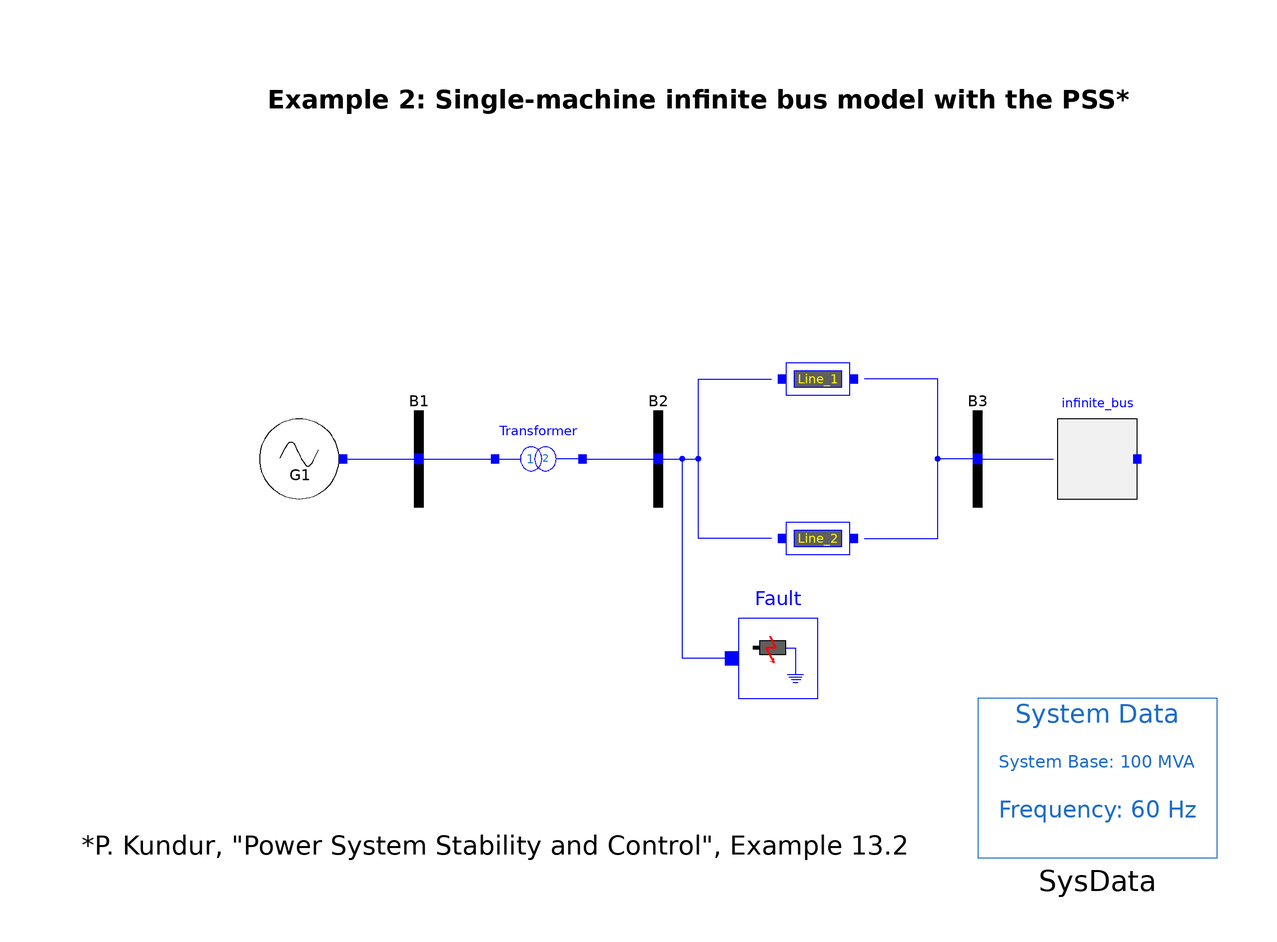

The component connection diagram of the Modelica model below, drawn from its own Placement and Line annotations.

model Example_2
  OpenIPSL.Electrical.Buses.Bus B1 annotation (Placement(transformation(extent={{-92,-12},{-68,12}})));
  OpenIPSL.Electrical.Buses.Bus B2 annotation (Placement(transformation(extent={{-32,-12},{-8,12}})));
  OpenIPSL.Electrical.Buses.Bus B3 annotation (Placement(transformation(extent={{48,-12},{72,12}})));
  Tutorial.Example_2.Generator.Generator G1(
    angle_0=0.494677176989154,
    V_b=400,
    V_0=1,
    P_0=1997.9999999936396,
    Q_0=967.9249699065775) annotation (Placement(transformation(extent={{-120,-10},{-100,10}})));
  OpenIPSL.Electrical.Branches.PSAT.TwoWindingTransformer Transformer(
    Sn=2220,
    x=0.15,
    r=0,
    V_b=400,
    Vn=400) annotation (Placement(transformation(extent={{-60,-10},{-40,10}})));
  OpenIPSL.Electrical.Branches.PwLine Line_1(
    R=0,
    G=0,
    B=0,
    X=0.022522522522523,
    S_b=100) annotation (Placement(transformation(extent={{10,10},{30,30}})));
  OpenIPSL.Electrical.Buses.InfiniteBus infinite_bus(
    V_0=0.90081,
    P_0=-1998,
    Q_0=87.066) annotation (Placement(transformation(
        extent={{10,10},{-10,-10}},
        rotation=180,
        origin={90,0})));
  OpenIPSL.Electrical.Events.PwFault Fault(
    R=0,
    t1=0.5,
    t2=0.57,
    X=0.0004504504504504504) annotation (Placement(transformation(extent={{0,-60},{20,-40}})));
  OpenIPSL.Electrical.Branches.PwLine Line_2(
    R=0,
    G=0,
    B=0,
    S_b=100,
    X=0.041891891891892) annotation (Placement(transformation(extent={{10,-30},{30,-10}})));
  inner OpenIPSL.Electrical.SystemBase SysData(S_b=100, fn=60) annotation (Placement(transformation(extent={{60,-100},{120,-60}})));
equation
  connect(G1.pwPin, B1.p) annotation (Line(points={{-99,0},{-80,0}}, color={0,0,255}));
  connect(B1.p, Transformer.p) annotation (Line(points={{-80,0},{-70,0},{-61,0}}, color={0,0,255}));
  connect(Transformer.n, B2.p) annotation (Line(points={{-39,0},{-20,0}}, color={0,0,255}));
  connect(B2.p, Line_1.p) annotation (Line(points={{-20,0},{-14,0},{-14,0},{-10,0},{-10,20},{8.33333,20}}, color={0,0,255}));
  connect(Fault.p, Line_1.p) annotation (Line(points={{-1.66667,-50},{-14,-50},{-14,0},{-10,0},{-10,20},{8.33333,20}}, color={0,0,255}));
  connect(Line_2.p, Line_1.p) annotation (Line(points={{8.33333,-20},{-10,-20},{-10,20},{8.33333,20}}, color={0,0,255}));
  connect(B3.p, infinite_bus.p) annotation (Line(points={{60,0},{70,0},{79,0},{79,1.38778e-015}}, color={0,0,255}));
  connect(B3.p, Line_1.n) annotation (Line(points={{60,0},{56,0},{56,0},{50,0},{50,20},{31.6667,20}}, color={0,0,255}));
  connect(Line_2.n, Line_1.n) annotation (Line(points={{31.6667,-20},{50,-20},{50,20},{31.6667,20}}, color={0,0,255}));
  annotation (
    Icon(coordinateSystem(extent={{-140,-100},{120,100}})),
    Diagram(coordinateSystem(
        extent={{-140,-100},{120,100}},
        preserveAspectRatio=false,
        initialScale=0.1,
        grid={2,2}), graphics={Text(
          fillPattern=FillPattern.Solid,
          lineThickness=1,
          extent={{-120,100},{100,80}},
          fontSize=15,
          textStyle={TextStyle.Bold},
          textString="Example 2: Single-machine infinite bus model with the PSS*",
          lineColor={0,0,0}),Text(
          fillPattern=FillPattern.Solid,
          lineThickness=1,
          extent={{-170,-88},{48,-106}},
          textString="*P. Kundur, \"Power System Stability and Control\", Example 13.2",
          fontSize=12)}),
    Documentation(revisions="<html>
<!--DISCLAIMER-->
<p>OpenIPSL:</p>
<p>Copyright 2016 SmarTS Lab (Sweden)</p>
<ul>
<li>SmarTS Lab, research group at KTH: <a href=\"https://www.kth.se/en\">https://www.kth.se/en</a></li>
</ul>
<p>The authors can be contacted by email: <a href=\"mailto:luigiv@kth.se\">luigiv@kth.se</a></p>

<p>This Source Code Form is subject to the terms of the Mozilla Public License, v. 2.0. </p>
<p>If a copy of the MPL was not distributed with this file, You can obtain one at <a href=\"http://mozilla.org/MPL/2.0/\"> http://mozilla.org/MPL/2.0</a>.</p>

<p></p>
<p>iPSL:</p>
<p>Copyright 2015-2016 RTE (France), SmarTS Lab (Sweden), AIA (Spain) and DTU (Denmark)</p>
<ul>
<li>RTE: <a href=\"http://www.rte-france.com\">http://www.rte-france.com</a></li>
<li>SmarTS Lab, research group at KTH: <a href=\"https://www.kth.se/en\">https://www.kth.se/en</a></li>
<li>AIA: <a href=\"http://www.aia.es/en/energy\"> http://www.aia.es/en/energy</a></li>
<li>DTU: <a href=\"http://www.dtu.dk/english\"> http://www.dtu.dk/english</a></li>
</ul>
<p>The authors can be contacted by email: <a href=\"mailto:info@itesla-ipsl.org\">info@itesla-ipsl.org</a></p>

<p>This Source Code Form is subject to the terms of the Mozilla Public License, v. 2.0. </p>
<p>If a copy of the MPL was not distributed with this file, You can obtain one at <a href=\"http://mozilla.org/MPL/2.0/\"> http://mozilla.org/MPL/2.0</a>.</p>
</html>
"));
end Example_2;